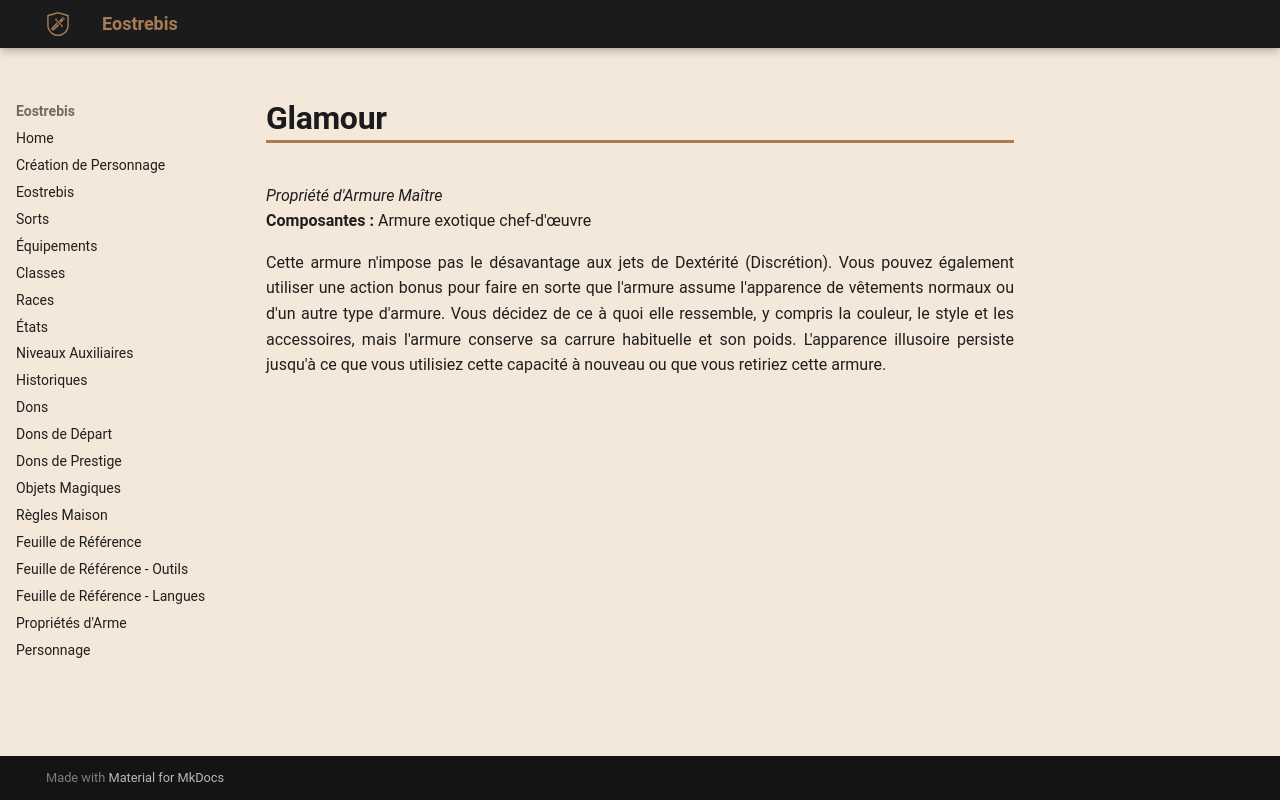

repository: Eostrebis/5e.VF · page: classes/Artisan/Propriétés/Glamour/index.html · generator: mkdocs

---
writing_status: finished
---
*Propriété d'Armure Maître*
**Composantes :** Armure exotique chef-d'œuvre

Cette armure n'impose pas le désavantage aux jets de Dextérité (Discrétion). Vous pouvez également utiliser une action bonus pour faire en sorte que l'armure assume l'apparence de vêtements normaux ou d'un autre type d'armure. Vous décidez de ce à quoi elle ressemble, y compris la couleur, le style et les accessoires, mais l'armure conserve sa carrure habituelle et son poids. L'apparence illusoire persiste jusqu'à ce que vous utilisiez cette capacité à nouveau ou que vous retiriez cette armure.
